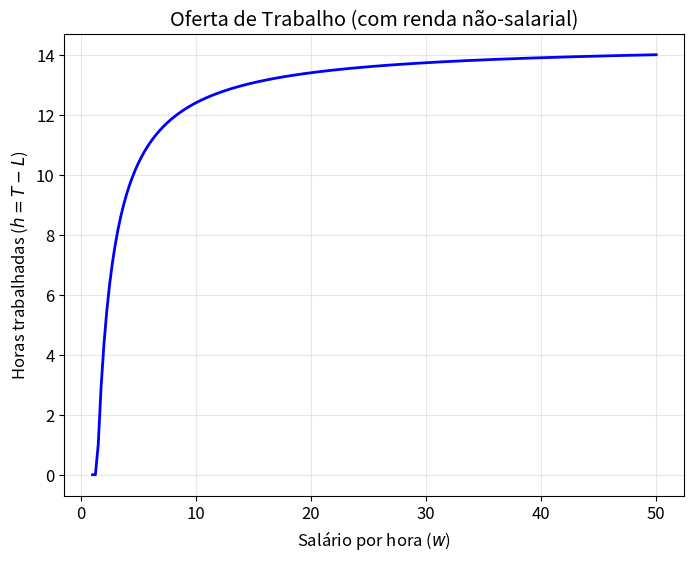
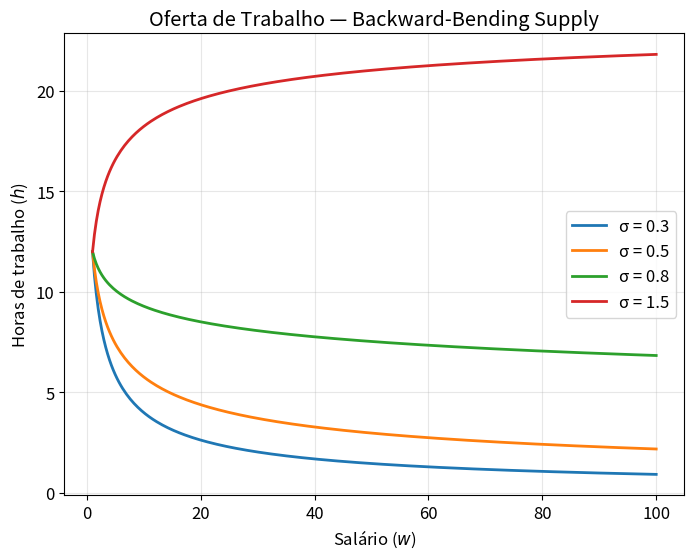
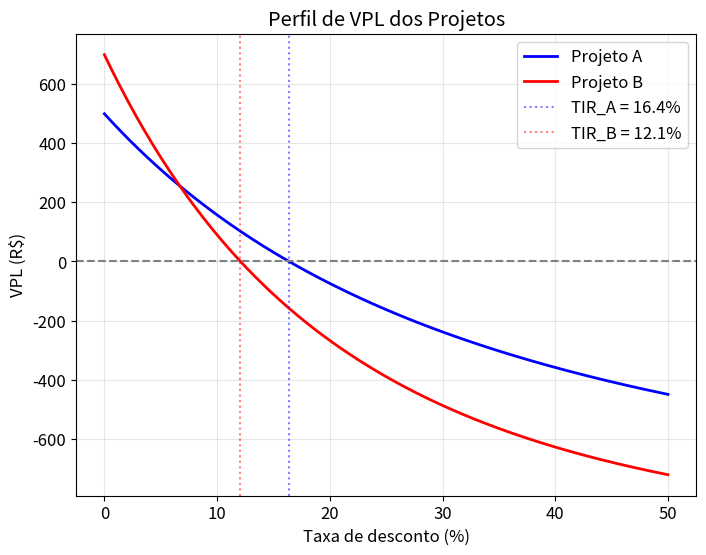
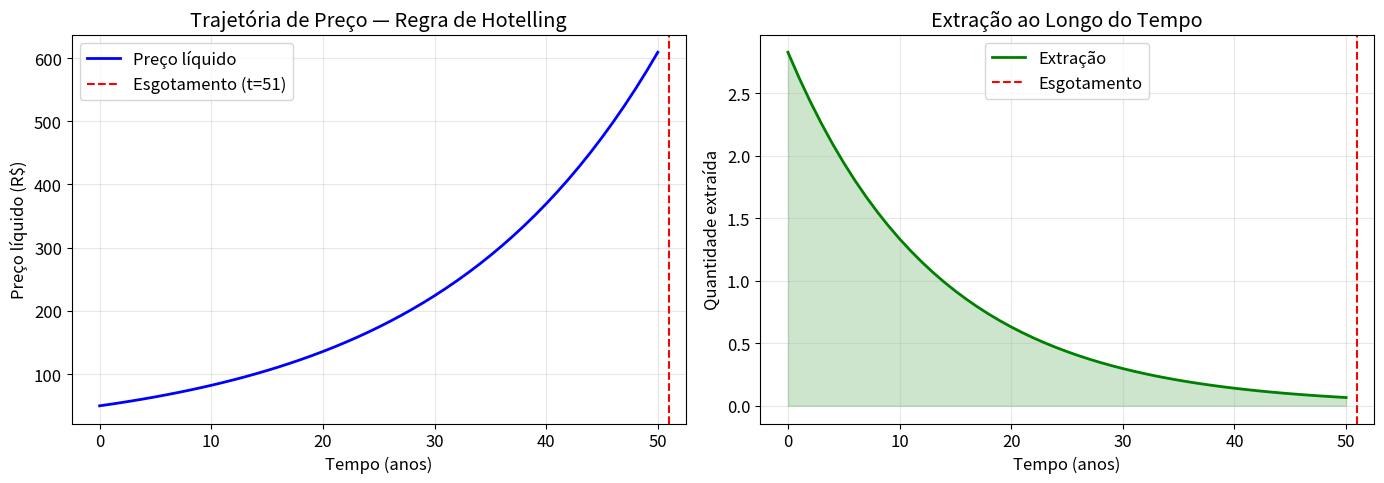
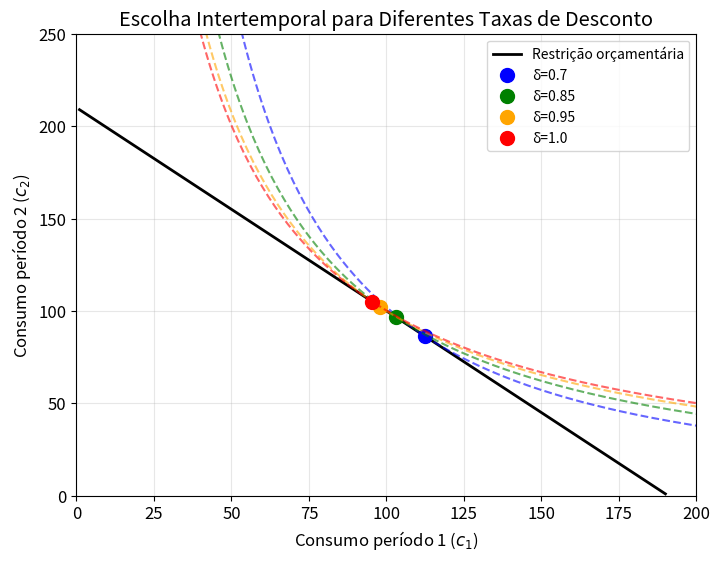

Python code for these plots, in order:
"""
Microeconomia — Caderno 6: Fatores e Tempo
Capítulos 17-18

Execute: python fatores.py
"""
import numpy as np
import matplotlib.pyplot as plt

plt.rcParams.update({
    "figure.figsize": (8, 6),
    "axes.grid": True,
    "grid.alpha": 0.3,
    "font.size": 12,
})

# %% [markdown]
# ## 1. Oferta de Trabalho — Escolha Trabalho vs. Lazer (Cap. 17)
# O trabalhador maximiza u(C, L) sujeito a C = w*(T-L), onde L = lazer, T = tempo total.

# %%
T = 24  # horas disponíveis

def utilidade_trab(C, L, sigma=0.5):
    """Utilidade CES: u = (C^rho + L^rho)^(1/rho), rho = 1-1/sigma"""
    rho = 1 - 1 / sigma
    return (C**rho + L**rho)**(1 / rho)

# Solução para Cobb-Douglas u = C^a * L^(1-a)
a_trab = 0.6  # peso do consumo

salarios = np.linspace(1, 50, 200)
horas_trabalhadas = []

for w in salarios:
    # Com u = C^a * L^(1-a): L* = (1-a)*T, C* = a*w*T
    # Na verdade: orçamento C = w*(T-L) + renda_nao_salarial
    # Com renda não-salarial = 0: L* = (1-a)*T (constante para CD pura!)
    # Mais interessante: usar CES ou incluir renda não-salarial
    # Com renda Y0: L* = (1-a)*(w*T + Y0)/w
    Y0 = 50  # renda não-salarial
    L_star = (1 - a_trab) * (w * T + Y0) / w
    L_star = max(0, min(T, L_star))  # garantir que 0 <= L <= T
    h = T - L_star
    horas_trabalhadas.append(h)

horas_trabalhadas = np.array(horas_trabalhadas)

fig, ax = plt.subplots()
ax.plot(salarios, horas_trabalhadas, "b-", linewidth=2)
ax.set_xlabel("Salário por hora ($w$)")
ax.set_ylabel("Horas trabalhadas ($h = T - L$)")
ax.set_title("Oferta de Trabalho (com renda não-salarial)")
plt.show()

print("Com renda não-salarial Y₀ > 0, a oferta de trabalho pode se inclinar para trás:")
print("salários altos → efeito renda domina → menos horas trabalhadas.")

# %% [markdown]
# ## 2. Curva de Oferta de Trabalho Backward-Bending (Cap. 17)
# Com preferências CES, o efeito renda pode dominar para salários altos.

# %%
def oferta_trabalho_ces(w, sigma=0.5, T=24, Y0=0):
    """
    Oferta de trabalho com utilidade CES.
    Para sigma < 1, efeito substituição fraco → backward bending.
    h = T - L, onde L = T / (1 + w^(sigma-1) * ...)

    Usando a solução para u = (C^rho + L^rho)^(1/rho):
    L* = (w*T + Y0) / (w + w^sigma)  (aproximação simplificada)
    """
    # Forma funcional que gera backward-bending
    # L/C = (1/w)^sigma → C = w*L * w^(sigma-1) = L * w^sigma
    # Sub em orçamento: L * w^sigma = w*(T-L) + Y0
    # L * (w^sigma + w) = w*T + Y0
    L_star = (w * T + Y0) / (w**sigma + w)
    L_star = max(0, min(T, L_star))
    return T - L_star

sigmas = [0.3, 0.5, 0.8, 1.5]
w_range = np.linspace(1, 100, 300)

fig, ax = plt.subplots()
for s in sigmas:
    h = [oferta_trabalho_ces(w, sigma=s) for w in w_range]
    ax.plot(w_range, h, linewidth=2, label=f"σ = {s}")

ax.set_xlabel("Salário ($w$)")
ax.set_ylabel("Horas de trabalho ($h$)")
ax.set_title("Oferta de Trabalho — Backward-Bending Supply")
ax.legend(); plt.show()

print("Interpretação:")
print("  σ < 1: efeito renda domina para salários altos → curva se inclina para trás")
print("  σ > 1: efeito substituição domina → oferta sempre crescente")

# %% [markdown]
# ## 3. Valor Presente Líquido (VPL) e TIR (Cap. 18)
# Avaliar projetos de investimento com fluxos de caixa ao longo do tempo.

# %%
from scipy.optimize import brentq

def vpl(fluxos, taxa):
    """Calcula o VPL de uma série de fluxos de caixa, dado uma taxa de desconto."""
    return sum(fc / (1 + taxa)**t for t, fc in enumerate(fluxos))

def tir(fluxos):
    """Calcula a Taxa Interna de Retorno (TIR) usando busca de raiz."""
    try:
        return brentq(lambda r: vpl(fluxos, r), -0.5, 10.0)
    except ValueError:
        return float("nan")

# --- Projeto A: investimento convencional ---
fluxos_A = [-1000, 300, 350, 400, 250, 200]
# --- Projeto B: retorno concentrado no final ---
fluxos_B = [-1000, 50, 50, 50, 50, 1500]

taxa_mercado = 0.10
vpl_A = vpl(fluxos_A, taxa_mercado)
vpl_B = vpl(fluxos_B, taxa_mercado)
tir_A = tir(fluxos_A)
tir_B = tir(fluxos_B)

print("=== Análise de Projetos de Investimento ===")
print(f"\n  Projeto A: {fluxos_A}")
print(f"    VPL (r={taxa_mercado*100:.0f}%) = R${vpl_A:.2f}")
print(f"    TIR = {tir_A*100:.2f}%")
print(f"\n  Projeto B: {fluxos_B}")
print(f"    VPL (r={taxa_mercado*100:.0f}%) = R${vpl_B:.2f}")
print(f"    TIR = {tir_B*100:.2f}%")

decisao = "A" if vpl_A > vpl_B else "B"
print(f"\n  Pelo critério VPL: escolher Projeto {decisao}")

# --- Perfil de VPL ---
taxas = np.linspace(0, 0.5, 200)
vpl_A_perfil = [vpl(fluxos_A, r) for r in taxas]
vpl_B_perfil = [vpl(fluxos_B, r) for r in taxas]

fig, ax = plt.subplots()
ax.plot(taxas * 100, vpl_A_perfil, "b-", linewidth=2, label="Projeto A")
ax.plot(taxas * 100, vpl_B_perfil, "r-", linewidth=2, label="Projeto B")
ax.axhline(0, color="gray", ls="--")
ax.axvline(tir_A * 100, color="blue", ls=":", alpha=0.5, label=f"TIR_A = {tir_A*100:.1f}%")
ax.axvline(tir_B * 100, color="red", ls=":", alpha=0.5, label=f"TIR_B = {tir_B*100:.1f}%")
ax.set_xlabel("Taxa de desconto (%)")
ax.set_ylabel("VPL (R$)")
ax.set_title("Perfil de VPL dos Projetos")
ax.legend(); plt.show()

print("\nAtenção: VPL e TIR podem dar sinais conflitantes quando os projetos")
print("se cruzam. Sempre prefira o critério VPL para projetos mutuamente excludentes.")

# %% [markdown]
# ## 4. Regra de Hotelling — Preço de Recursos Esgotáveis (Cap. 18)
# O preço líquido de um recurso esgotável cresce à taxa de juros.

# %%
# Parâmetros
P0 = 50         # preço líquido inicial (preço - custo de extração)
r_hot = 0.05    # taxa de juros
T_hot = 50      # horizonte

t_range = np.arange(0, T_hot + 1)
P_hotelling = P0 * np.exp(r_hot * t_range)  # versão contínua
P_hotelling_disc = P0 * (1 + r_hot)**t_range  # versão discreta

# Demanda: Q(P) = A * P^(-epsilon)
A_hot = 1000
epsilon_hot = 1.5
Q_hotelling = A_hot * P_hotelling**(-epsilon_hot)

# Estoque finito
estoque_total = 500
extracoes_acum = np.cumsum(Q_hotelling)
t_esgota = np.searchsorted(extracoes_acum, estoque_total)

print("=== Regra de Hotelling ===")
print(f"  Preço líquido inicial: R${P0}")
print(f"  Taxa de juros: {r_hot*100:.1f}%")
print(f"  Regra: preço líquido cresce a {r_hot*100:.1f}% ao ano")
print(f"  Estoque total: {estoque_total} unidades")
print(f"  Esgotamento em t ≈ {t_esgota} anos")

fig, (ax1, ax2) = plt.subplots(1, 2, figsize=(14, 5))

ax1.plot(t_range, P_hotelling, "b-", linewidth=2, label="Preço líquido")
ax1.axvline(t_esgota, color="red", ls="--", label=f"Esgotamento (t={t_esgota})")
ax1.set_xlabel("Tempo (anos)"); ax1.set_ylabel("Preço líquido (R$)")
ax1.set_title("Trajetória de Preço — Regra de Hotelling")
ax1.legend()

ax2.plot(t_range[:t_esgota+5], Q_hotelling[:t_esgota+5], "g-", linewidth=2, label="Extração")
ax2.fill_between(t_range[:t_esgota], Q_hotelling[:t_esgota], alpha=0.2, color="green")
ax2.axvline(t_esgota, color="red", ls="--", label=f"Esgotamento")
ax2.set_xlabel("Tempo (anos)"); ax2.set_ylabel("Quantidade extraída")
ax2.set_title("Extração ao Longo do Tempo")
ax2.legend()

plt.tight_layout(); plt.show()

# %% [markdown]
# ## 5. Comparação de Taxas de Desconto e Decisão Intertemporal (Cap. 18)
# Como a taxa de desconto afeta a escolha entre consumo presente e futuro.

# %%
# Modelo de dois períodos: max u(c1) + delta*u(c2) s.a. c1 + c2/(1+r) = Y1 + Y2/(1+r)
Y1, Y2 = 100, 100  # renda em cada período
r_intertemporal = 0.10

def consumo_otimo(Y1, Y2, r, delta):
    """
    Para u(c) = ln(c):
    c1* = (Y1 + Y2/(1+r)) / (1 + delta)
    c2* = delta * (1+r) * c1*
    """
    riqueza = Y1 + Y2 / (1 + r)
    c1 = riqueza / (1 + delta)
    c2 = delta * (1 + r) * c1
    return c1, c2

deltas = [0.7, 0.85, 0.95, 1.0]
print("=== Escolha Intertemporal (r = 10%) ===")
print(f"{'δ':>6} {'c1':>10} {'c2':>10} {'Poupança':>12}")
print("-" * 40)

fig, ax = plt.subplots()
c1_range = np.linspace(1, 200, 200)

# Restrição orçamentária intertemporal
c2_budget = (Y1 + Y2 / (1 + r_intertemporal) - c1_range) * (1 + r_intertemporal)
ax.plot(c1_range[c2_budget >= 0], c2_budget[c2_budget >= 0], "k-", linewidth=2,
        label="Restrição orçamentária")

cores = ["blue", "green", "orange", "red"]
for delta, cor in zip(deltas, cores):
    c1_opt, c2_opt = consumo_otimo(Y1, Y2, r_intertemporal, delta)
    poupanca = Y1 - c1_opt
    print(f"{delta:>6.2f} {c1_opt:>10.2f} {c2_opt:>10.2f} {poupanca:>12.2f}")

    # Curva de indiferença
    u_opt = np.log(c1_opt) + delta * np.log(c2_opt)
    c2_indif = np.exp((u_opt - np.log(c1_range)) / delta)
    ax.plot(c1_range, c2_indif, "--", color=cor, alpha=0.6)
    ax.plot(c1_opt, c2_opt, "o", color=cor, markersize=10, label=f"δ={delta}")

ax.set_xlim(0, 200); ax.set_ylim(0, 250)
ax.set_xlabel("Consumo período 1 ($c_1$)")
ax.set_ylabel("Consumo período 2 ($c_2$)")
ax.set_title("Escolha Intertemporal para Diferentes Taxas de Desconto")
ax.legend(fontsize=10); plt.show()

print("\nQuanto mais paciente (δ → 1), mais o agente poupa e consome no futuro.")

# %% [markdown]
# ## Exercícios
# - Adicione um imposto sobre salário de 30%. Como a oferta de trabalho muda para cada σ?
# - Construa um projeto com dois TIR (fluxos que mudam de sinal duas vezes). O VPL resolve a ambiguidade?
# - Na regra de Hotelling, dobre a taxa de juros. O recurso se esgota mais rápido ou mais devagar?
# - Simule a escolha intertemporal com 10 períodos e renda crescente. Quando a poupança é máxima?
